Labelled photos from "_backup_before_split", an image-classification folder in rk5427741/Cattle-Breed-Recognition-System. The possible labels are: Angus, Brahman, Hereford, Holstein, Jersey, Sahiwal, Simmental, Gir.

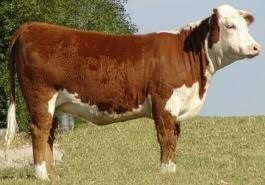
Label: Hereford

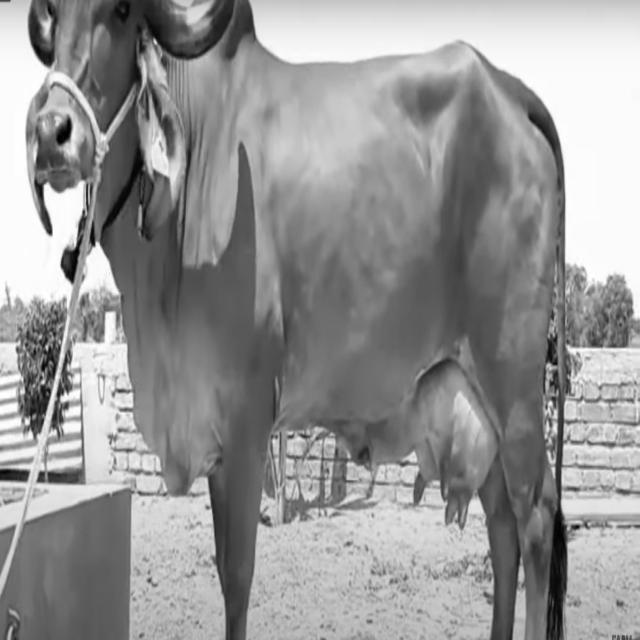
Label: Gir

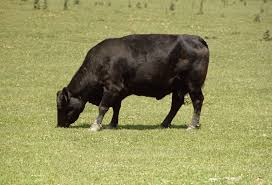
Label: Angus

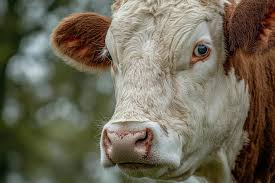
Label: Simmental

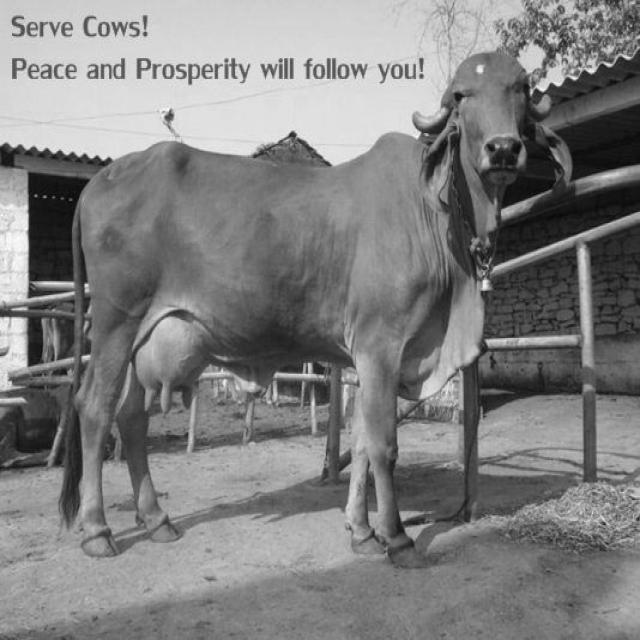
Label: Gir
